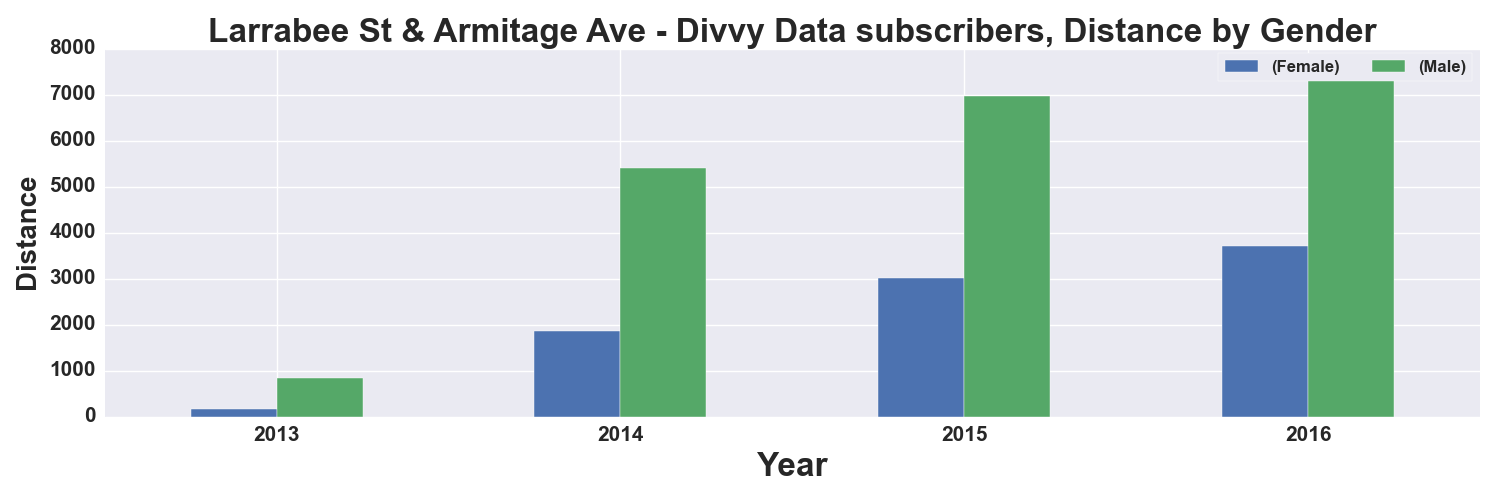

The table this chart was drawn from, first rows:
, START TIME YEAR, DISTANCE_Miles, DISTANCE_Miles
GENDER, , Female, Male
0, 2013, 167.0, 849.0
1, 2014, 1861, 5412
2, 2015, 3005, 6966
3, 2016, 3700, 7490
